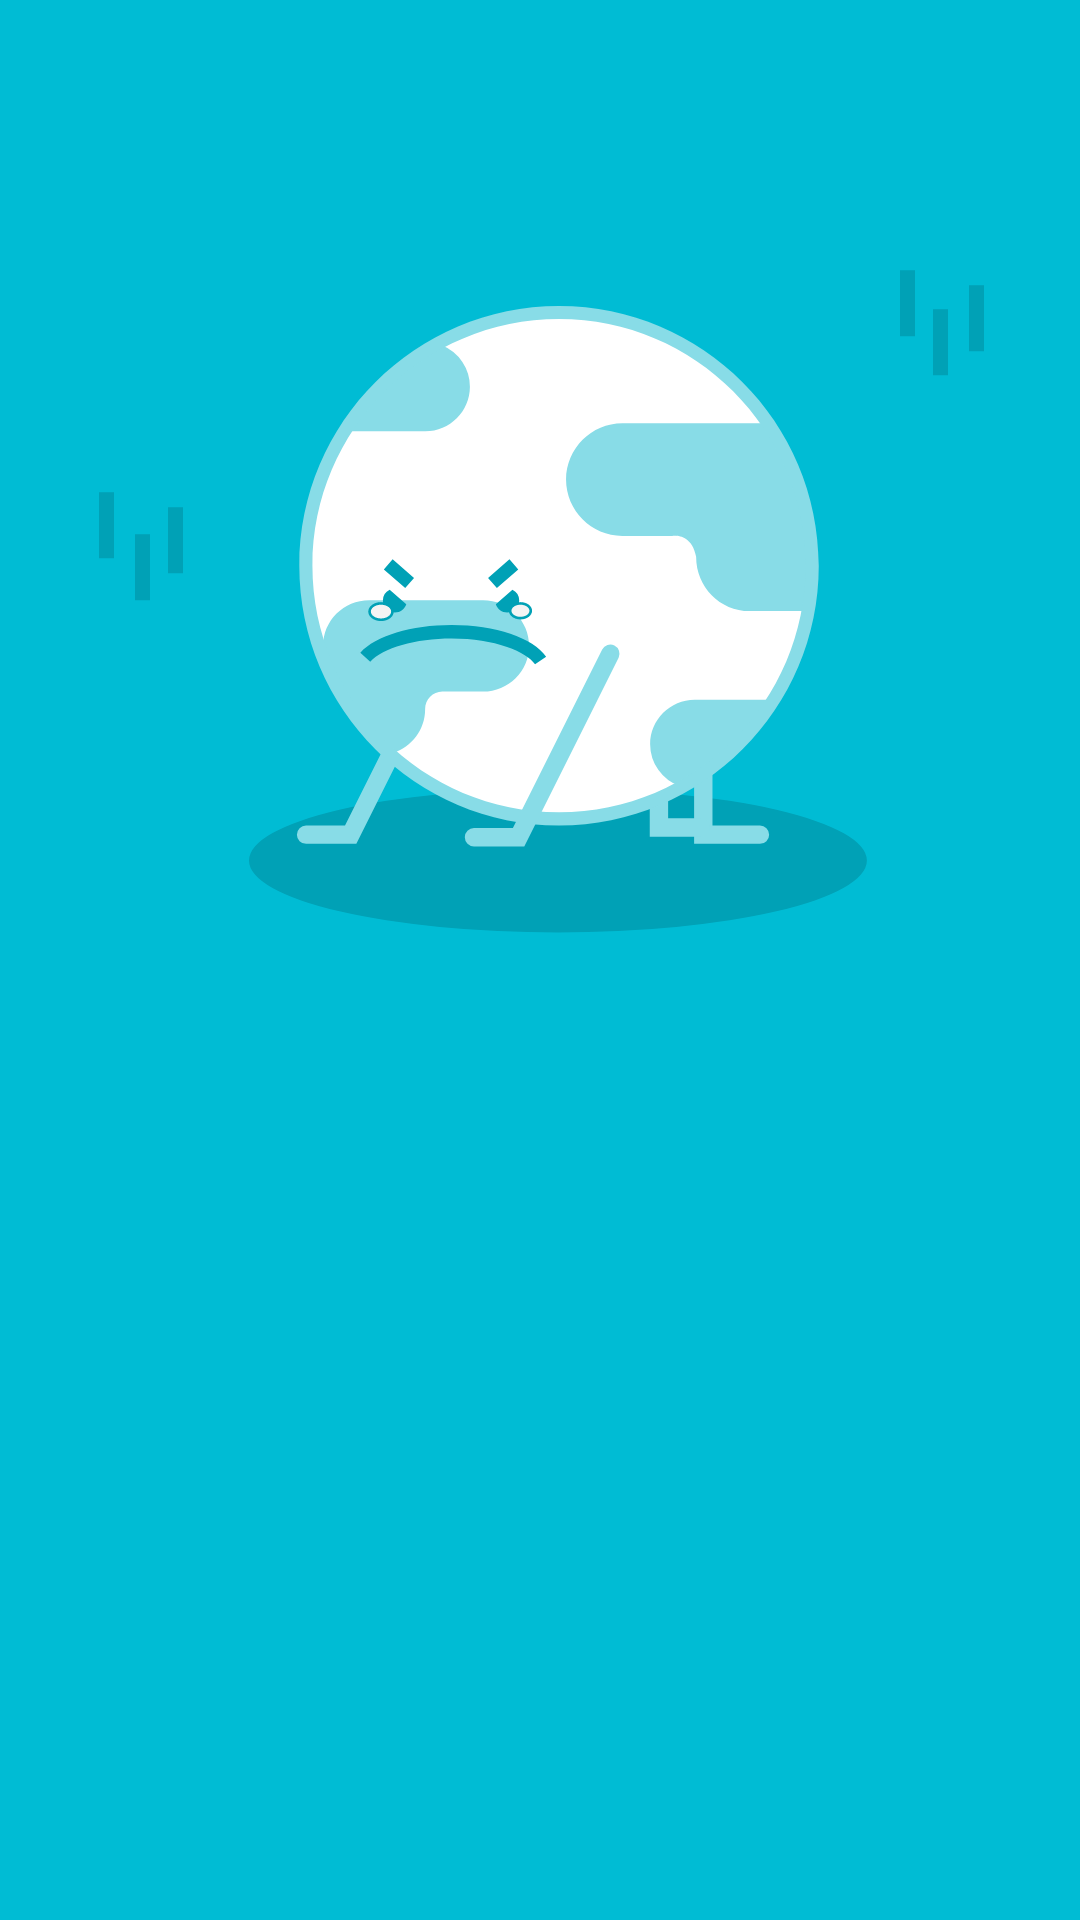

Write the Android layout XML for this screen, with the resource values it uses.
<!-- AndroidManifest.xml: application theme AppTheme -->
<!-- res/layout/image_slider.xml -->
<?xml version="1.0" encoding="utf-8"?>
<androidx.constraintlayout.widget.ConstraintLayout
        xmlns:android="http://schemas.android.com/apk/res/android"
        xmlns:app="http://schemas.android.com/apk/res-auto"
        android:layout_width="match_parent"
        android:layout_height="wrap_content"
        android:background="@color/fe_fu_main">

    <ImageView
            android:id="@+id/onBoardingImage"
            android:layout_width="wrap_content"
            android:layout_height="401dp"
            android:src="@drawable/on_boarding_1"
            app:layout_constraintStart_toStartOf="parent"
            app:layout_constraintEnd_toEndOf="parent"
            app:layout_constraintTop_toTopOf="parent"
    />



</androidx.constraintlayout.widget.ConstraintLayout>
<!-- resources referenced by this layout -->
<resources>
  <color name="fe_fu_main">#00bcd4</color>
  <!-- drawable on_boarding_1: vector/xml drawable (drawable, 5071 chars, omitted) -->
  <style name="AppTheme" parent="Theme.AppCompat.Light.NoActionBar">
          
          <item name="colorPrimary">@color/colorPrimary</item>
          <item name="colorPrimaryDark">@color/colorPrimaryDark</item>
          <item name="colorAccent">@color/colorAccent</item>
          <item name="windowNoTitle">true</item>
          <item name="windowActionBar">false</item>
          <item name="android:statusBarColor">@color/fe_fu_white</item>
          <item name="android:windowLightStatusBar">true</item>
      </style>
  <color name="colorPrimary">#008577</color>
  <color name="colorPrimaryDark">#00574B</color>
  <color name="colorAccent">#D81B60</color>
  <color name="fe_fu_white">#ffffff</color>
</resources>
